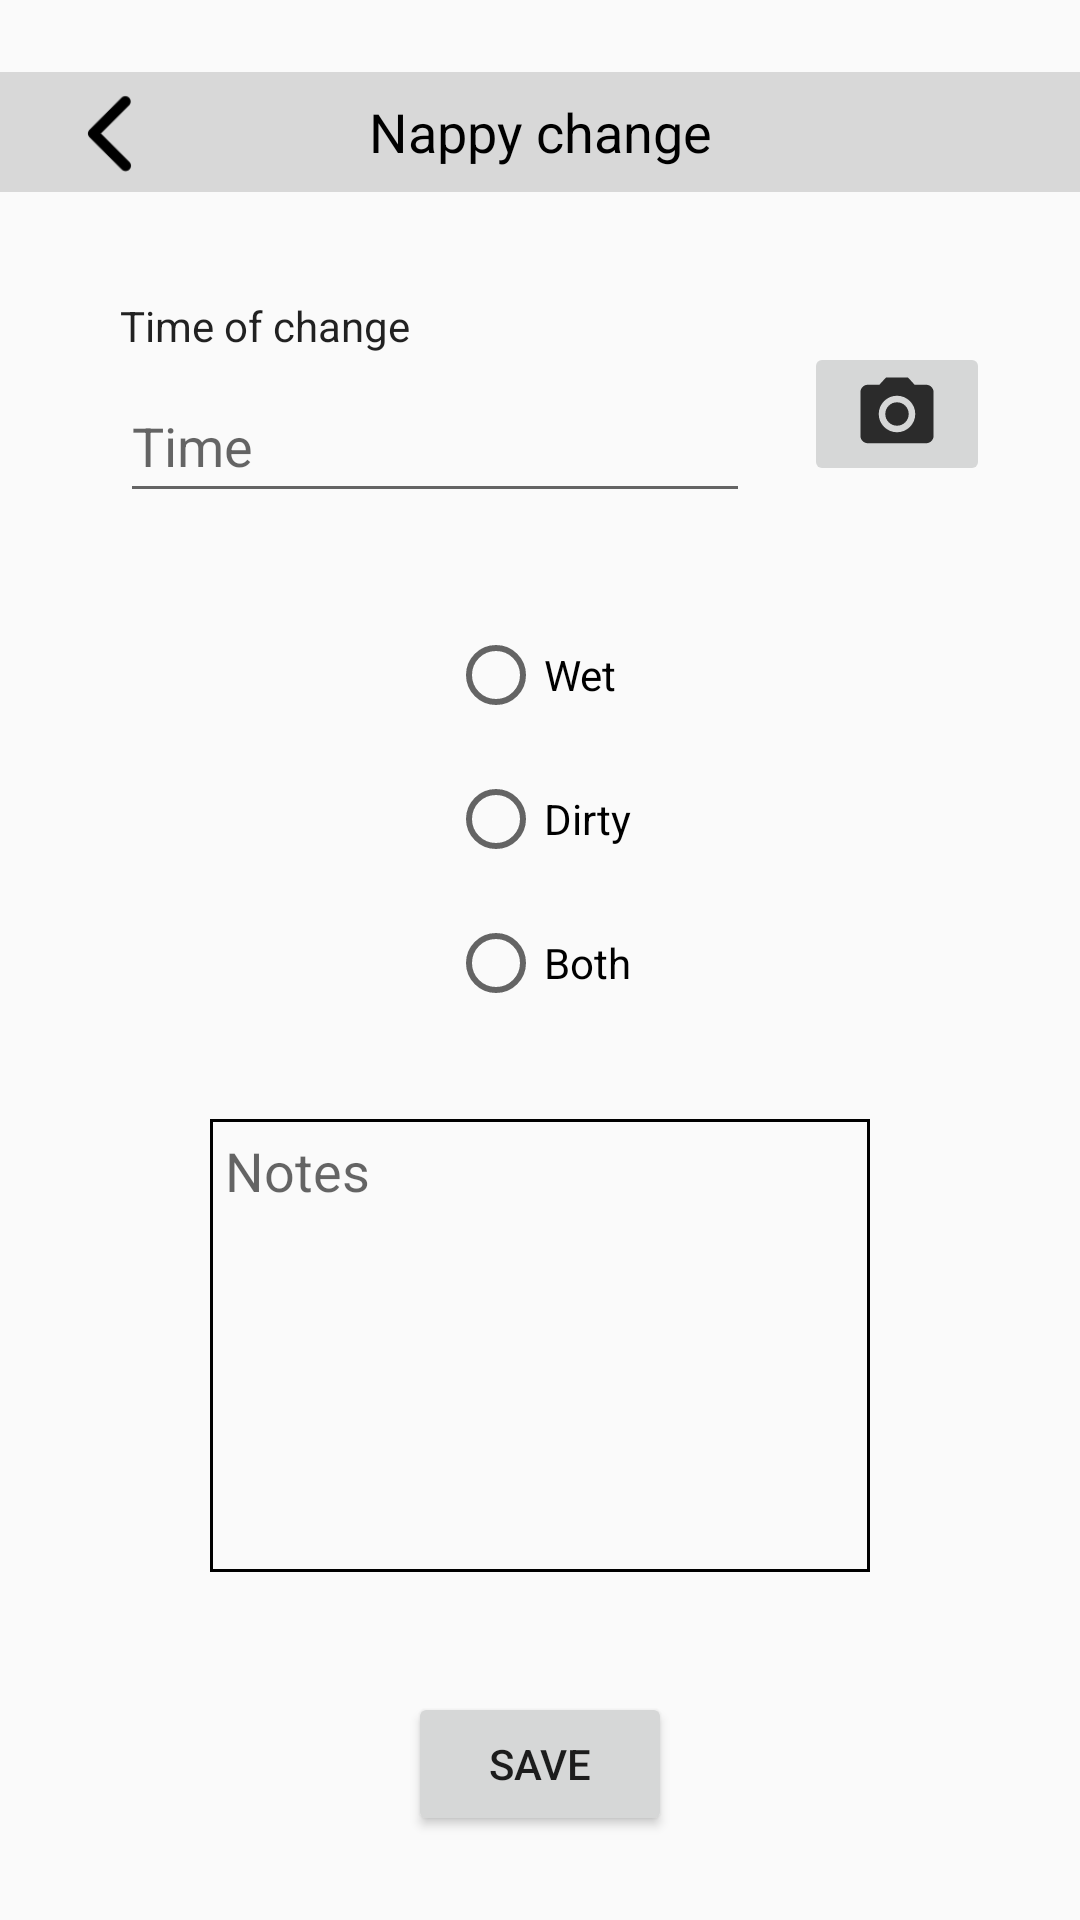

Produce the Android XML layout that renders to this screen, including the resource entries it uses.
<!-- AndroidManifest.xml: application theme Theme.Design.Light.NoActionBar -->
<!-- res/layout/activity_nappy_tab.xml -->
<?xml version="1.0" encoding="utf-8"?>
<androidx.constraintlayout.widget.ConstraintLayout xmlns:android="http://schemas.android.com/apk/res/android"
    xmlns:app="http://schemas.android.com/apk/res-auto"
    xmlns:tools="http://schemas.android.com/tools"
    android:layout_width="match_parent"
    android:layout_height="match_parent"
    tools:context=".NappyTab">

    <TextView
        android:id="@+id/nappyTabTxt"
        android:layout_width="0dp"
        android:layout_height="40dp"
        android:layout_marginTop="24dp"
        android:background="#D8D8D8"
        android:gravity="center"
        android:text="Nappy change"
        android:textAppearance="@style/TextAppearance.AppCompat.Body1"
        android:textColor="#000000"
        android:textSize="18sp"
        app:layout_constraintEnd_toEndOf="parent"
        app:layout_constraintHorizontal_bias="0.0"
        app:layout_constraintStart_toStartOf="parent"
        app:layout_constraintTop_toTopOf="parent" />

    <ImageButton
        android:id="@+id/sendHome"
        android:layout_width="53dp"
        android:layout_height="53dp"
        android:layout_marginStart="10dp"
        android:layout_marginTop="18dp"
        android:background="@android:color/transparent"
        android:contentDescription="@string/send_user_home"
        android:padding="5dp"
        android:scaleType="centerCrop"
        app:layout_constraintStart_toStartOf="parent"
        app:layout_constraintTop_toTopOf="parent"
        app:srcCompat="@drawable/left" />

    <TextView
        android:id="@+id/nappyTimeTextNew"
        android:layout_width="wrap_content"
        android:layout_height="wrap_content"
        android:layout_marginStart="40dp"
        android:layout_marginTop="35dp"
        android:text="Time of change"
        android:textAppearance="@style/TextAppearance.AppCompat.Body1"
        app:layout_constraintStart_toStartOf="parent"
        app:layout_constraintTop_toBottomOf="@+id/nappyTabTxt" />

    <ImageButton
        android:id="@+id/takePicNappy"
        android:layout_width="62dp"
        android:layout_height="48dp"
        android:layout_marginTop="50dp"
        android:layout_marginEnd="30dp"
        android:contentDescription="take photo"
        android:scaleType="centerCrop"
        app:layout_constraintEnd_toEndOf="parent"
        app:layout_constraintTop_toBottomOf="@+id/nappyTabTxt"
        app:srcCompat="@drawable/camera" />


    <EditText
        android:id="@+id/nappyChooseTime"
        android:layout_width="wrap_content"
        android:layout_height="wrap_content"
        android:layout_marginStart="40dp"
        android:layout_marginTop="5dp"
        android:ems="10"
        android:hint="@string/editTimeNappy"
        android:inputType="time"
        android:focusable="false"
        android:minHeight="48dp"
        app:layout_constraintStart_toStartOf="parent"
        app:layout_constraintTop_toBottomOf="@+id/nappyTimeTextNew"
        android:importantForAutofill="no" />


    <RadioGroup
        android:id="@+id/nappyTypeGroup"
        android:layout_width="wrap_content"
        android:layout_height="wrap_content"
        android:layout_marginTop="30dp"
        app:layout_constraintEnd_toEndOf="parent"
        app:layout_constraintStart_toStartOf="parent"
        app:layout_constraintTop_toBottomOf="@+id/nappyChooseTime">

        <RadioButton
            android:id="@+id/radioWet"
            android:layout_width="match_parent"
            android:layout_height="wrap_content"

            android:minHeight="48dp"
            android:text="Wet" />

        <RadioButton
            android:id="@+id/radioDirty"
            android:layout_width="match_parent"
            android:layout_height="wrap_content"

            android:minHeight="48dp"
            android:text="Dirty" />

        <RadioButton
            android:id="@+id/radioBoth"
            android:layout_width="match_parent"
            android:layout_height="wrap_content"
            android:minHeight="48dp"
            android:text="Both" />
    </RadioGroup>

    <EditText
        android:id="@+id/notesNappyNew"
        android:layout_width="0dp"
        android:layout_height="151dp"
        android:layout_marginStart="70dp"
        android:layout_marginTop="28dp"
        android:layout_marginEnd="70dp"
        android:background="@drawable/notes_border"
        android:ems="10"
        android:gravity="start"
        android:hint="Notes"
        android:importantForAutofill="no"
        android:maxLines="4"
        android:inputType="textMultiLine"
        android:minHeight="48dp"
        android:padding="5dp"
        app:layout_constraintEnd_toEndOf="parent"
        app:layout_constraintHorizontal_bias="0.492"
        app:layout_constraintStart_toStartOf="parent"
        app:layout_constraintTop_toBottomOf="@+id/nappyTypeGroup" />

    <Button
        android:id="@+id/saveNewNappyBtn"
        android:layout_width="wrap_content"
        android:layout_height="wrap_content"
        android:layout_marginTop="40dp"
        android:text="Save"
        app:layout_constraintEnd_toEndOf="parent"
        app:layout_constraintStart_toStartOf="parent"
        app:layout_constraintTop_toBottomOf="@+id/notesNappyNew" />

</androidx.constraintlayout.widget.ConstraintLayout>
<!-- resources referenced by this layout -->
<resources>
  <!-- drawable camera (drawable-anydpi) -->
  <vector xmlns:android="http://schemas.android.com/apk/res/android"
      android:width="24dp"
      android:height="24dp"
      android:viewportWidth="24"
      android:viewportHeight="24"
      android:tint="#000000"
      android:alpha="0.8">
    <group android:scaleX="0.7692308"
        android:scaleY="0.7692308"
        android:translateX="2.7692308"
        android:translateY="2.7692308">
      <path
          android:fillColor="@android:color/white"
          android:pathData="M12,12m-3.2,0a3.2,3.2 0,1 1,6.4 0a3.2,3.2 0,1 1,-6.4 0"/>
      <path
          android:fillColor="@android:color/white"
          android:pathData="M9,2L7.17,4L4,4c-1.1,0 -2,0.9 -2,2v12c0,1.1 0.9,2 2,2h16c1.1,0 2,-0.9 2,-2L22,6c0,-1.1 -0.9,-2 -2,-2h-3.17L15,2L9,2zM12,17c-2.76,0 -5,-2.24 -5,-5s2.24,-5 5,-5 5,2.24 5,5 -2.24,5 -5,5z"/>
    </group>
  </vector>
  <!-- drawable left: png bitmap (drawable, 777 bytes) -->
  <!-- drawable notes_border (drawable) -->
  <?xml version="1.0" encoding="utf-8"?>
  
  <shape
      xmlns:android="http://schemas.android.com/apk/res/android"
      android:shape="rectangle">
      <solid
          android:color="@android:color/transparent"/>
  
  
      <stroke
          android:color="#000000"
          android:width="1dp"/>
  </shape>
  <string name="editTimeNappy">Time</string>
  <string name="send_user_home">send_user_home</string>
</resources>
